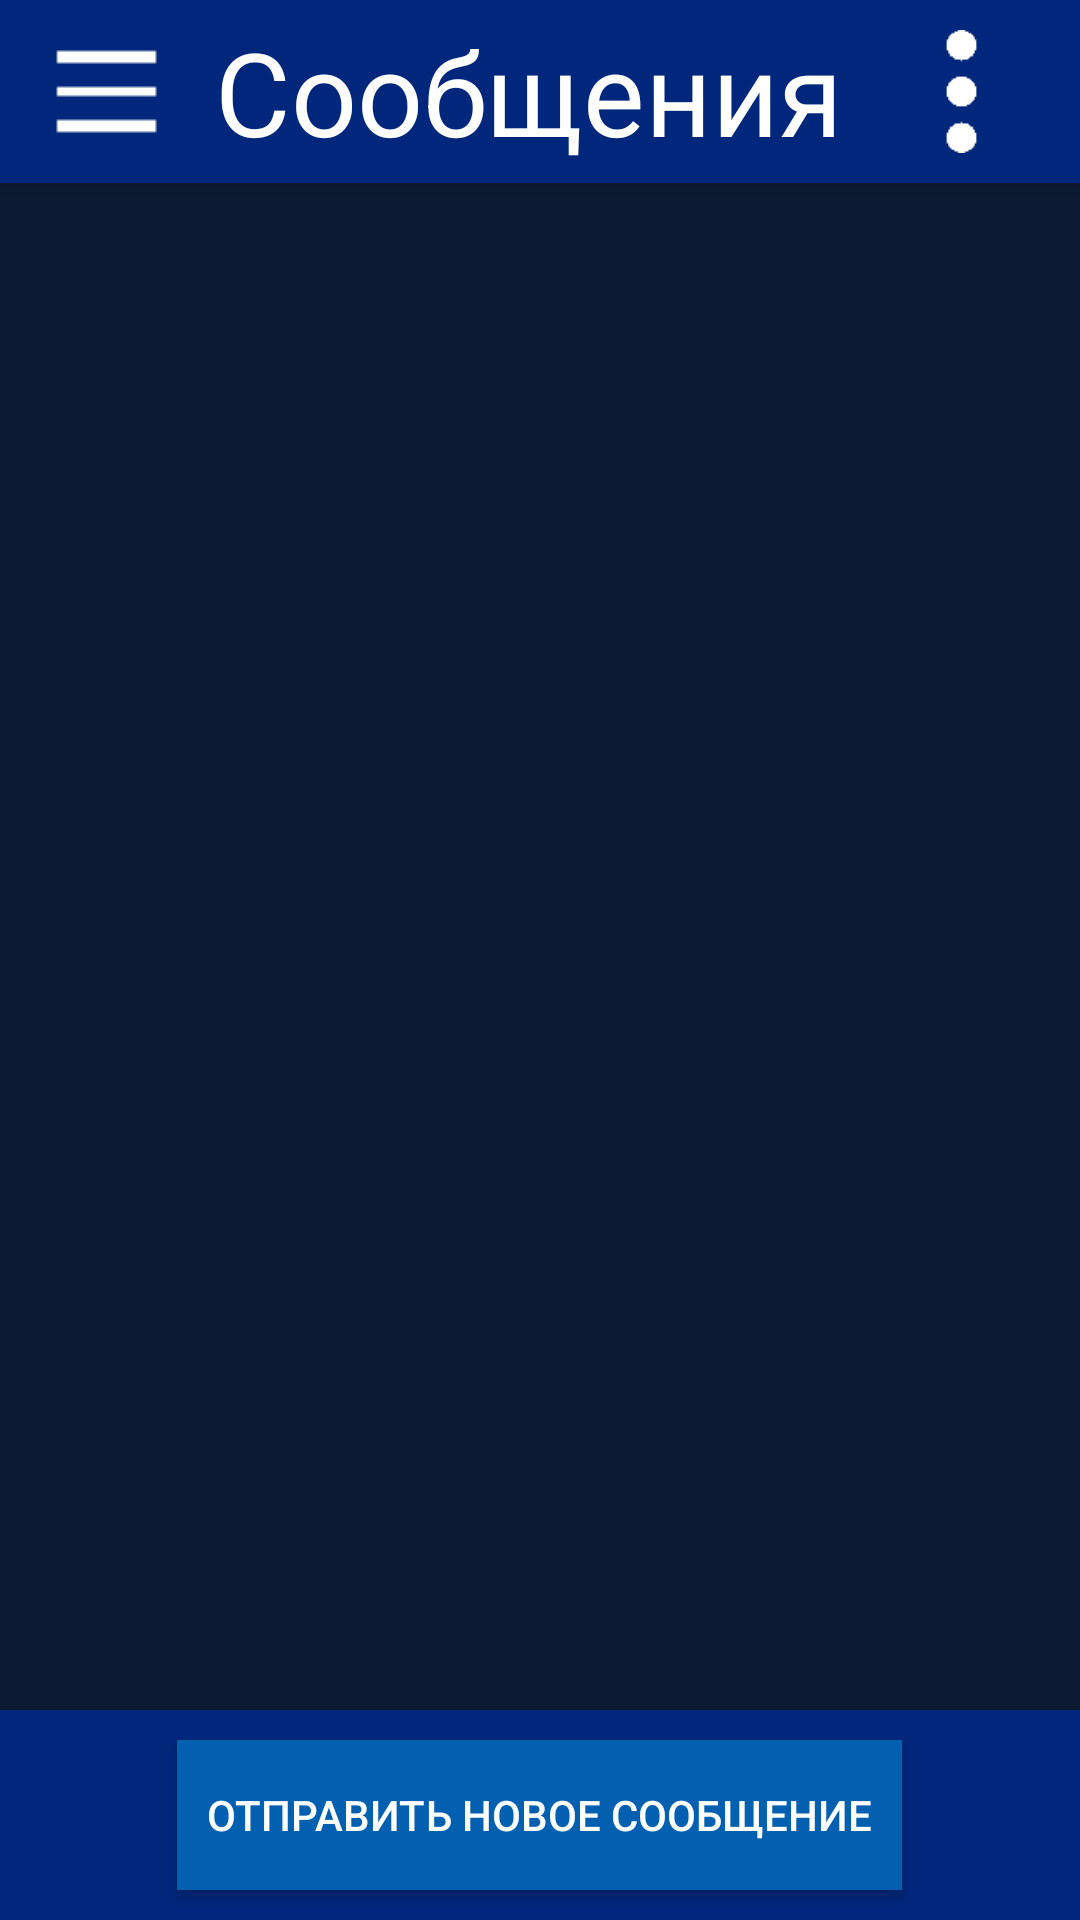

The Android layout XML behind this screen, and the referenced resources:
<!-- AndroidManifest.xml: activity theme AppTheme -->
<!-- res/layout/activity_messages.xml -->
<?xml version="1.0" encoding="utf-8"?>
<androidx.drawerlayout.widget.DrawerLayout
    xmlns:android="http://schemas.android.com/apk/res/android" android:layout_width="match_parent"
    android:layout_height="match_parent"
    xmlns:app="http://schemas.android.com/apk/res-auto"
    android:layout_weight="1"
    android:background="@color/KsBlueDim"
    android:id="@+id/MessagesDrawerLayout"
    >

    <RelativeLayout
        android:layout_width="match_parent"
        android:layout_height="match_parent"
        android:background="@color/KsBlueDim">

        <LinearLayout
            android:layout_width="match_parent"
            android:layout_height="wrap_content"
            android:id="@+id/menuHeader"
            android:orientation="horizontal"
            android:background="@color/KsBlue"
            android:elevation="6dp"
            >

            <ImageView android:id="@+id/menuHeaderImage"
                android:layout_width="wrap_content"
                android:layout_height="wrap_content"
                android:src="@drawable/leftmenuicon"
                android:paddingHorizontal="10dp"
                android:paddingVertical="5dp"
                android:layout_gravity="left"
                android:layout_weight="0"/>

            <TextView android:id="@+id/menuHeaderText"
                android:layout_width="wrap_content"
                android:layout_height="match_parent"
                android:layout_weight="1"
                android:text="@string/TextMessagesHeader"
                android:textColor="@color/KsWhite"
                android:autoSizeTextType="uniform"
                android:layout_marginTop="4dp"
                android:layout_marginBottom="4dp"
                android:gravity="center"/>

            <ImageButton
                android:id="@+id/menuHeaderButton"
                android:layout_width="wrap_content"
                android:layout_height="match_parent"
                android:layout_weight="0"
                android:background="?android:selectableItemBackground"
                android:paddingVertical="10dp"
                android:scaleType="fitCenter"

                android:src="@drawable/menuheaderbuttonwhite" />
        </LinearLayout>


        <ScrollView
            android:layout_below="@id/menuHeader"
            android:layout_width="match_parent"
            android:layout_height="wrap_content"
            android:layout_marginBottom="80dp">


            <LinearLayout
                android:id="@+id/MessageHistoryLayout"
                android:orientation="vertical"
                android:layout_width="match_parent"
                android:layout_height="wrap_content">




            </LinearLayout>

        </ScrollView>


        <LinearLayout
            android:id="@+id/SendMessageButtonLayout"
            android:background="@color/KsBlue"
            android:layout_alignParentBottom="true"
            android:orientation="horizontal"
            android:gravity="center"
            android:layout_width="match_parent"
            android:elevation="6dp"
            android:layout_height="70dp"

            >

            <Button
                android:id="@+id/SendMessageButton"
                android:layout_width="wrap_content"
                android:layout_weight="0"
                style="@style/StandardButton"
                android:paddingTop="10dp"
                android:text="@string/SendNewMessageText"
                android:paddingBottom="5dp"
                android:autoSizeTextType="uniform"
                android:padding="10dp"
                android:layout_height="50dp"/>

        </LinearLayout>


    </RelativeLayout>

    <com.google.android.material.navigation.NavigationView
        android:id="@+id/nav_view"
        android:layout_width="wrap_content"
        android:layout_height="match_parent"
        android:layout_gravity="start"
        android:fitsSystemWindows="true"
        android:background="@color/KsBlueDim"
        app:headerLayout="@layout/nav_header_main"
        />

</androidx.drawerlayout.widget.DrawerLayout>
<!-- res/layout/nav_header_main.xml (included above) -->
<?xml version="1.0" encoding="utf-8"?>
<LinearLayout xmlns:android="http://schemas.android.com/apk/res/android"
    android:orientation="vertical" android:layout_width="match_parent"
    android:gravity="bottom"
    android:fitsSystemWindows="true"
    android:background="@color/KsBlueDim"
    android:layout_height="match_parent">

    <androidx.recyclerview.widget.RecyclerView
        android:id="@+id/recycler"
        android:background="@color/KsBlueDim"
        android:layout_width="match_parent"
        android:layout_height="match_parent"/>




</LinearLayout>
<!-- resources referenced by this layout -->
<resources>
  <color name="KsBlue">#00277B</color>
  <color name="KsBlueDim">#0C1B33</color>
  <color name="KsWhite">#FFFFFF</color>
  <!-- drawable leftmenuicon: png bitmap (drawable, 1221 bytes) -->
  <!-- drawable menuheaderbuttonwhite: png bitmap (drawable, 1480 bytes) -->
  <string name="SendNewMessageText">Отправить новое сообщение</string>
  <string name="TextMessagesHeader">Сообщения</string>
  <style name="StandardButton">
  
          <item name="android:background">@color/KsLightBlue</item>
          <item name="android:textColor">@color/KsWhite</item>
  
  
      </style>
  <style name="AppTheme" parent="Theme.AppCompat.Light.NoActionBar">
          
          <item name="colorPrimary">@color/colorPrimary</item>
          <item name="colorPrimaryDark">@color/colorPrimaryDark</item>
          <item name="colorAccent">@color/colorAccent</item>
      </style>
  <color name="KsLightBlue">#0360B1</color>
  <color name="colorPrimary">#6200EE</color>
  <color name="colorPrimaryDark">#3700B3</color>
  <color name="colorAccent">#03DAC5</color>
</resources>
